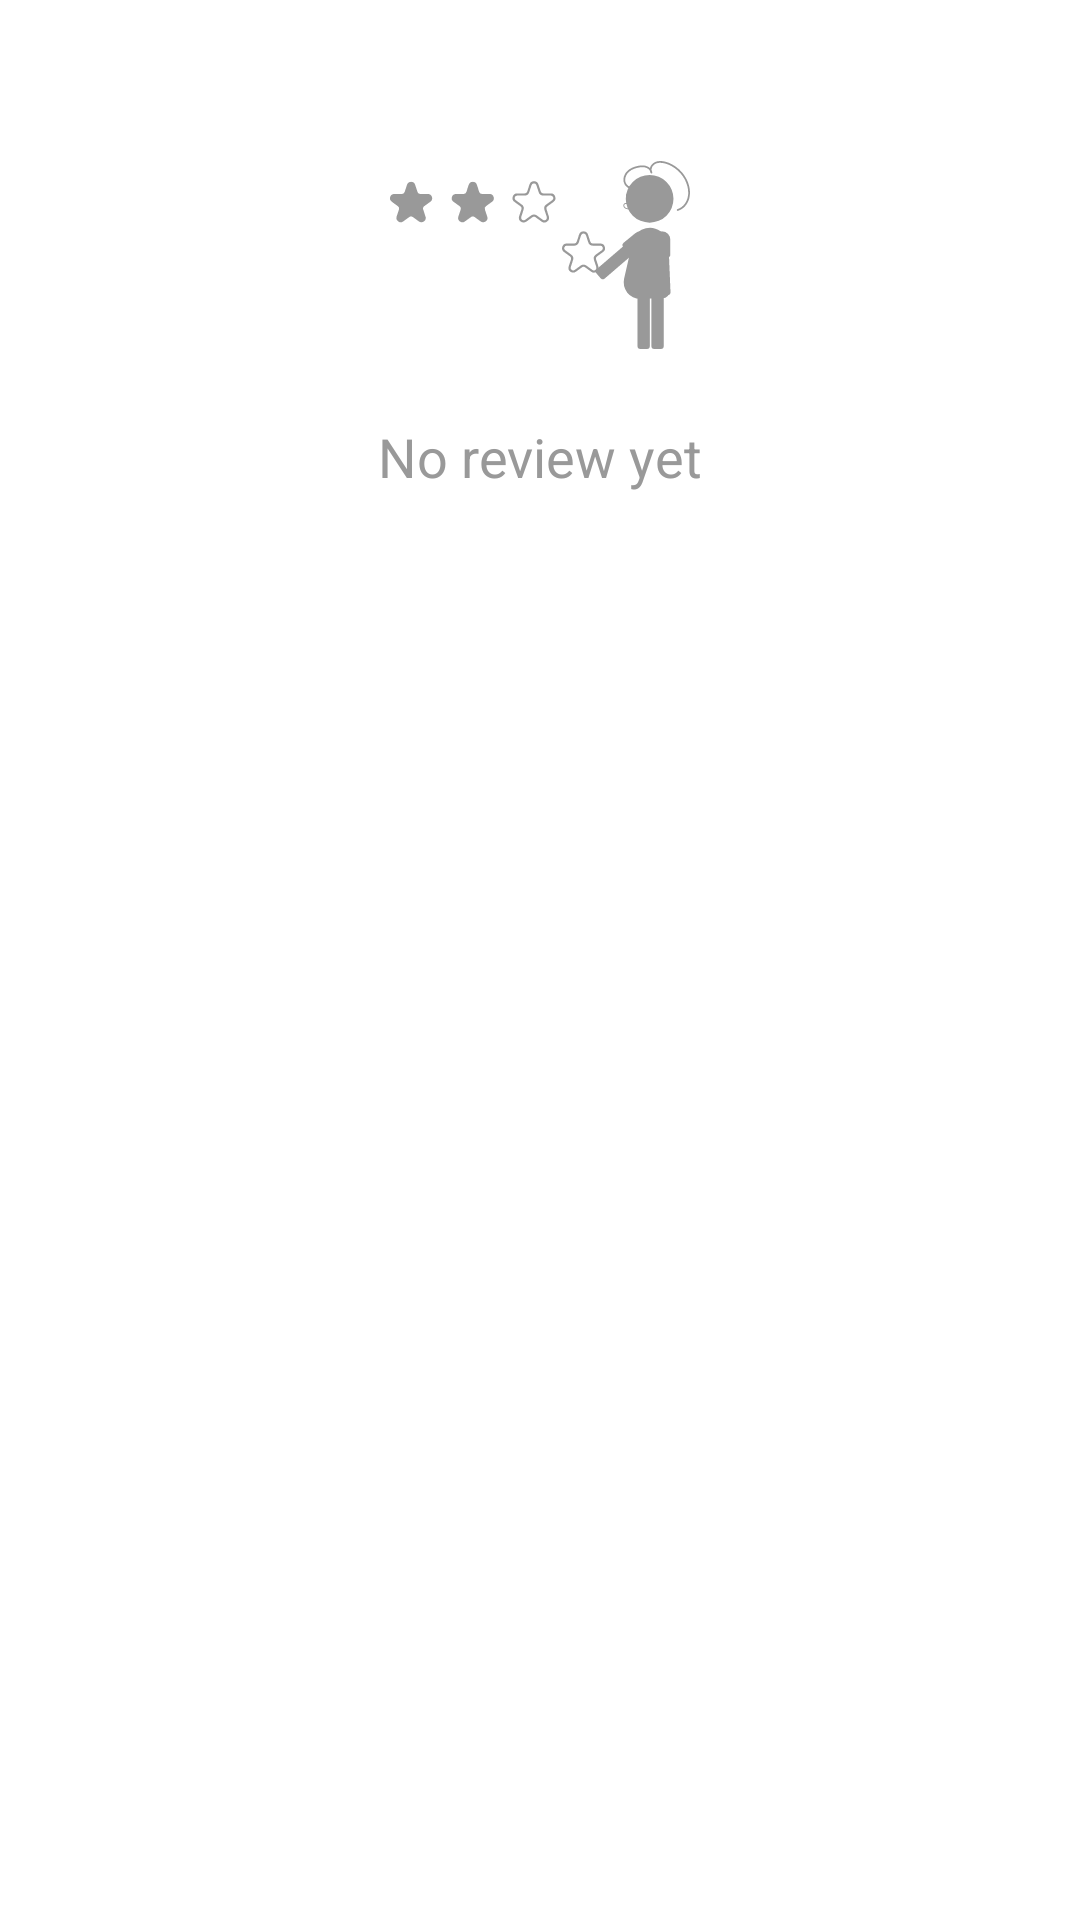

Reconstruct the res/layout file that produces this screen, plus the resources it refers to.
<!-- AndroidManifest.xml: application theme Theme.MovieProject -->
<!-- res/layout/view_review_empty.xml -->
<?xml version="1.0" encoding="utf-8"?>
<androidx.constraintlayout.widget.ConstraintLayout xmlns:android="http://schemas.android.com/apk/res/android"
    xmlns:app="http://schemas.android.com/apk/res-auto"
    xmlns:tools="http://schemas.android.com/tools"
    android:layout_width="match_parent"
    android:layout_height="match_parent"
    android:paddingTop="@dimen/spacing_xlarge"
    android:paddingBottom="@dimen/spacing_xlarge">

    <androidx.constraintlayout.widget.ConstraintLayout
        android:layout_width="wrap_content"
        android:layout_height="wrap_content"
        app:layout_constraintEnd_toEndOf="parent"
        app:layout_constraintStart_toStartOf="parent"
        app:layout_constraintTop_toTopOf="parent">

        <ImageView
            android:id="@+id/imageView"
            android:layout_width="@dimen/image_review_empty"
            android:layout_height="@dimen/image_review_empty"
            app:layout_constraintEnd_toEndOf="parent"
            app:layout_constraintStart_toStartOf="parent"
            app:layout_constraintTop_toTopOf="parent"
            app:srcCompat="@drawable/ic_review"
            app:tint="@color/grey_40"
            tools:ignore="ContentDescription" />

        <TextView
            android:id="@+id/textView2"
            android:layout_width="wrap_content"
            android:layout_height="wrap_content"
            android:layout_marginTop="@dimen/spacing_medium"
            android:text="@string/review_empty_title"
            android:textAppearance="@style/Base.TextAppearance.AppCompat.Medium"
            android:textColor="@color/grey_40"
            app:layout_constraintEnd_toEndOf="parent"
            app:layout_constraintStart_toStartOf="parent"
            app:layout_constraintTop_toBottomOf="@+id/imageView" />
    </androidx.constraintlayout.widget.ConstraintLayout>
</androidx.constraintlayout.widget.ConstraintLayout>
<!-- resources referenced by this layout -->
<resources>
  <color name="grey_40">#999999</color>
  <dimen name="image_review_empty">100dp</dimen>
  <dimen name="spacing_medium">5dp</dimen>
  <dimen name="spacing_xlarge">35dp</dimen>
  <!-- drawable ic_review: vector/xml drawable (drawable, 7904 chars, omitted) -->
  <string name="review_empty_title">No review yet</string>
  <style name="Theme.MovieProject" parent="Theme.MaterialComponents.DayNight.DarkActionBar">
          
          <item name="colorPrimary">@color/blue_500</item>
          <item name="colorPrimaryVariant">@color/blue_900</item>
          <item name="colorOnPrimary">@color/white</item>
          
          <item name="colorSecondary">@color/teal_200</item>
          <item name="colorSecondaryVariant">@color/teal_700</item>
          <item name="colorOnSecondary">@color/black</item>
          
          <item name="android:statusBarColor" tools:targetApi="l">?attr/colorPrimaryVariant</item>
      </style>
  <color name="blue_500">#2196F3</color>
  <color name="blue_900">#0D47A1</color>
  <color name="white">#FFFFFFFF</color>
  <color name="teal_200">#80CBC4</color>
  <color name="teal_700">#00796B</color>
  <color name="black">#FF000000</color>
</resources>
